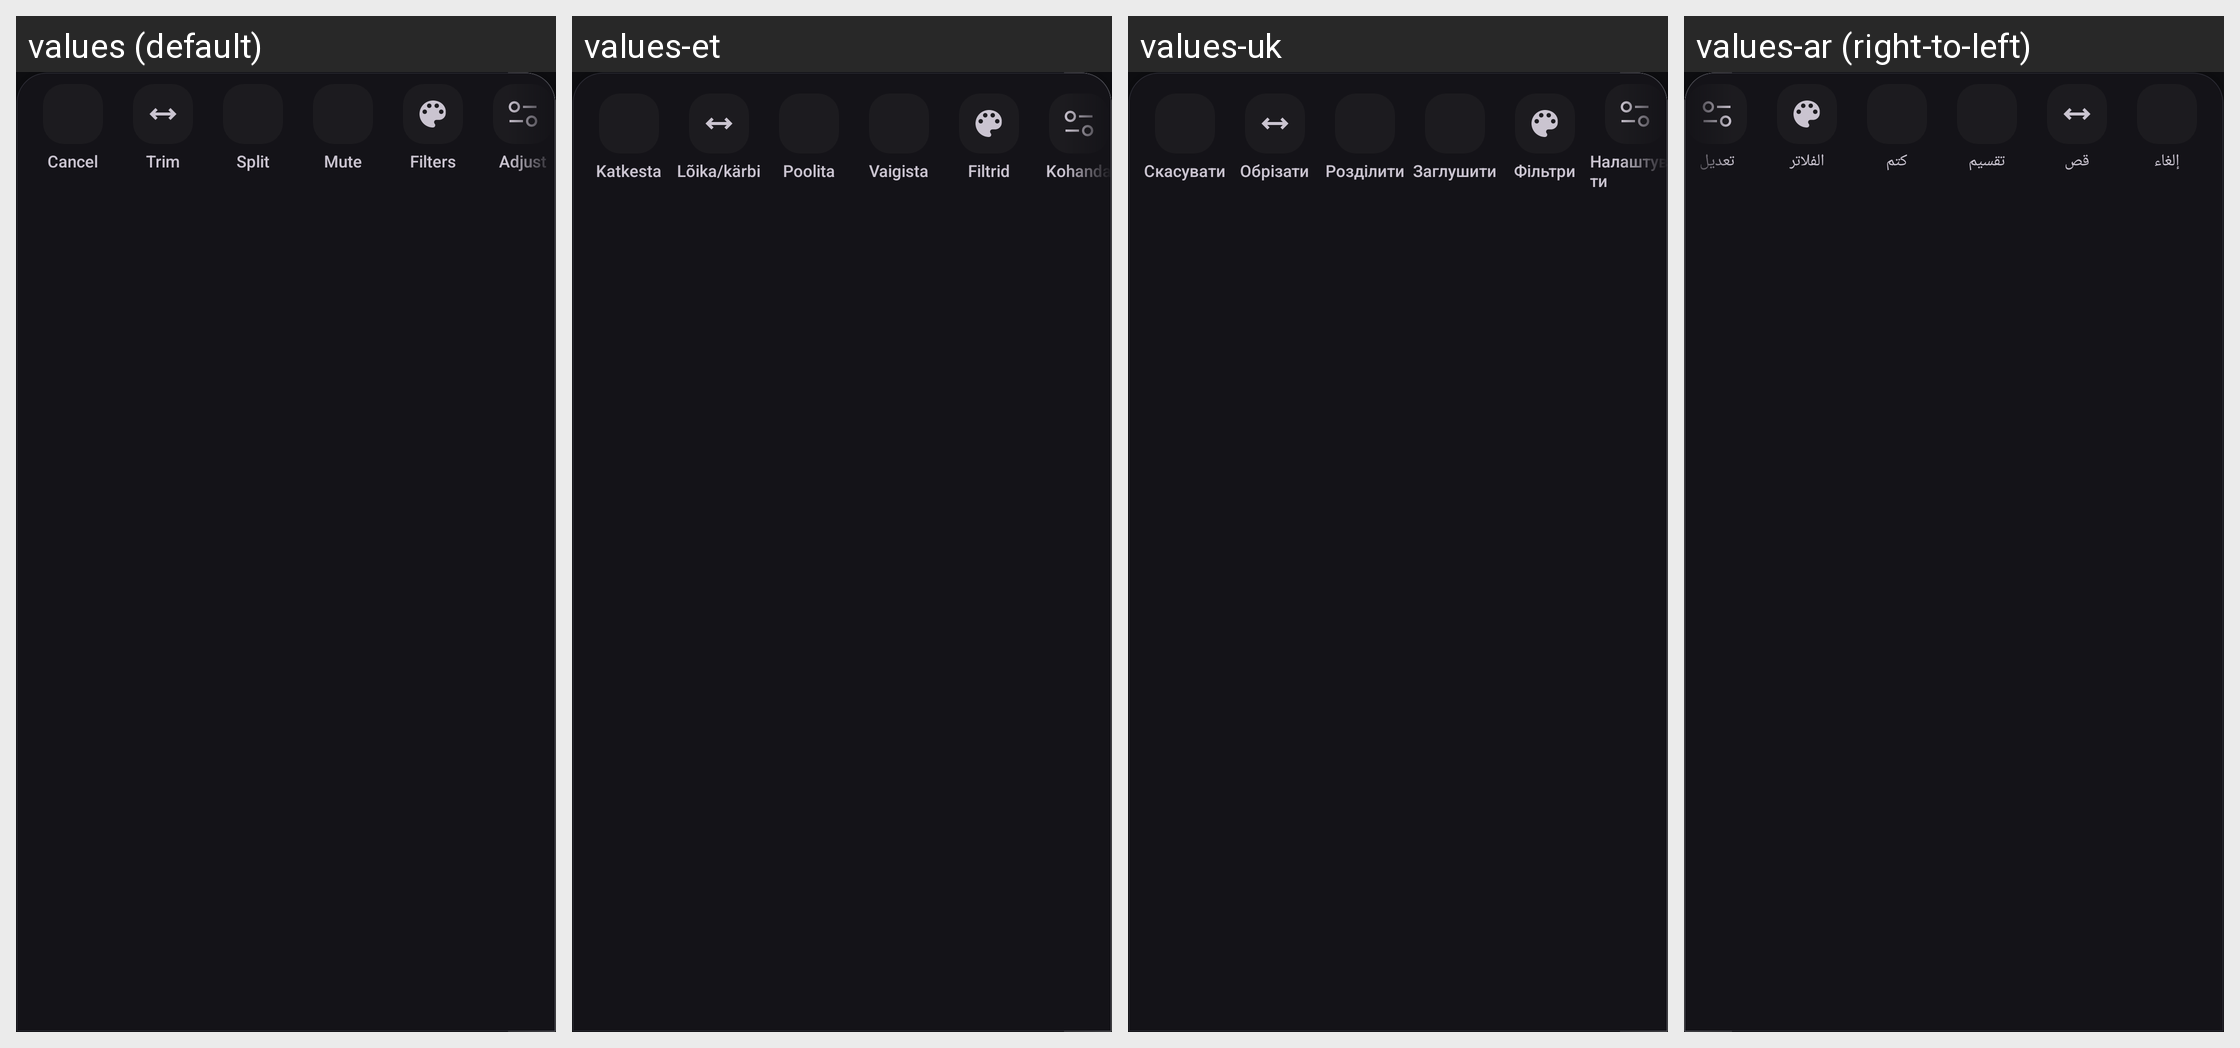

Strings drawn on this Android screen and how each of the app's shown locales translates them:
Android screen res/layout/video_editing_toolbar.xml rendered under 4 locales, left to right: values (default), values-et, values-uk, values-ar (right-to-left). Device: Nexus 5 (rendered at 1080×1920; each locale shown at half size, 540×960, under a caption strip naming it); theme AppTheme.
Other locales in the repository, not shown: values-cs, values-de, values-el, values-es, values-fa, values-fr, values-hu, values-in, values-it, values-ko, values-nl, values-pt-rBR, values-ro, values-ru, values-sk, values-tr, values-zh-rCN.
Strings drawn on this screen, with the default value and each locale's value (text and hints the layout hard-codes, and strings that could not be matched under every locale, appear in the picture but are not listed):

cancel
  values: Cancel
  values-et: Katkesta
  values-uk: Скасувати
  values-ar: إلغاء

trim
  values: Trim
  values-et: Lõika/kärbi
  values-uk: Обрізати
  values-ar: قص

split
  values: Split
  values-et: Poolita
  values-uk: Розділити
  values-ar: تقسيم

str_mute
  values: Mute
  values-et: Vaigista
  values-uk: Заглушити
  values-ar: كتم

str_filters
  values: Filters
  values-et: Filtrid
  values-uk: Фільтри
  values-ar: الفلاتر

str_adjust
  values: Adjust
  values-et: Kohanda
  values-uk: Налаштувати
  values-ar: تعديل
